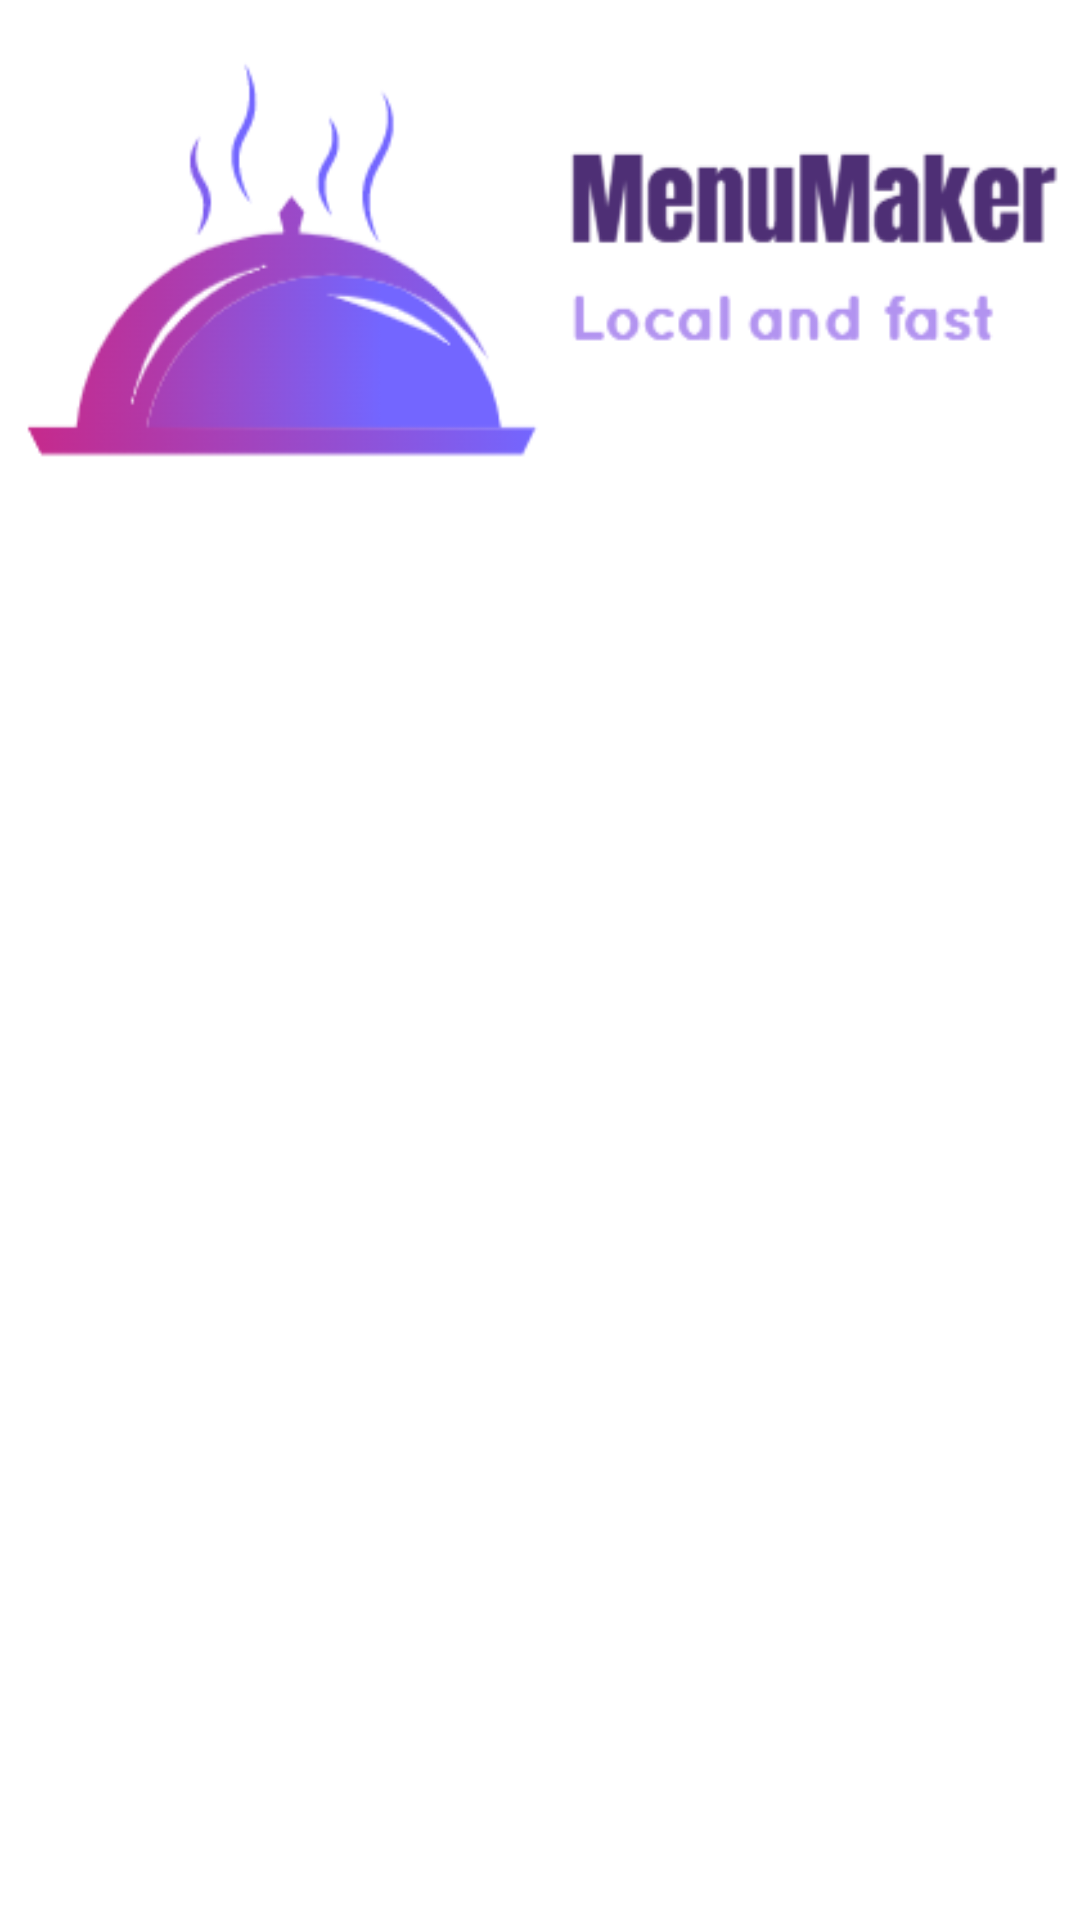

Here is an Android app screen rendered from its layout file. Give the layout XML and the strings, colors and styles it references.
<!-- AndroidManifest.xml: application theme Theme.MenuMaker -->
<!-- res/layout/activity_checkout.xml -->
<?xml version="1.0" encoding="utf-8"?>
<androidx.constraintlayout.widget.ConstraintLayout xmlns:android="http://schemas.android.com/apk/res/android"
    xmlns:app="http://schemas.android.com/apk/res-auto"
    xmlns:tools="http://schemas.android.com/tools"
    android:layout_width="match_parent"
    android:layout_height="match_parent"
    android:layout_margin="8dp"
    tools:context=".CheckoutActivity">

    <ImageView
        android:id="@+id/ivMenuMakerLogo"
        android:layout_width="match_parent"
        android:layout_height="wrap_content"
        app:layout_constraintTop_toTopOf="parent"
        app:srcCompat="@drawable/menumaker_logo"
        tools:ignore="ContentDescription" />

</androidx.constraintlayout.widget.ConstraintLayout>
<!-- resources referenced by this layout -->
<resources>
  <!-- drawable menumaker_logo: png bitmap (drawable, 24800 bytes) -->
  <style name="Theme.MenuMaker" parent="Theme.MaterialComponents.DayNight.NoActionBar">
          
          <item name="colorPrimary">@color/purple_500</item>
          <item name="colorPrimaryVariant">@color/purple_700</item>
          <item name="colorOnPrimary">@color/white</item>
          
          <item name="colorSecondary">@color/teal_200</item>
          <item name="colorSecondaryVariant">@color/teal_700</item>
          <item name="colorOnSecondary">@color/black</item>
          
          <item name="android:statusBarColor">?attr/colorPrimaryVariant</item>
          
      </style>
  <!-- not gathered from this repository: default colours our renderer supplied (Android Studio template values) -->
  <color name="purple_500">#FF6200EE</color>
  <color name="purple_700">#FF3700B3</color>
  <color name="teal_200">#FF03DAC5</color>
  <color name="teal_700">#FF018786</color>
  <color name="black">#FF000000</color>
  <color name="white">#FFFFFFFF</color>
</resources>
